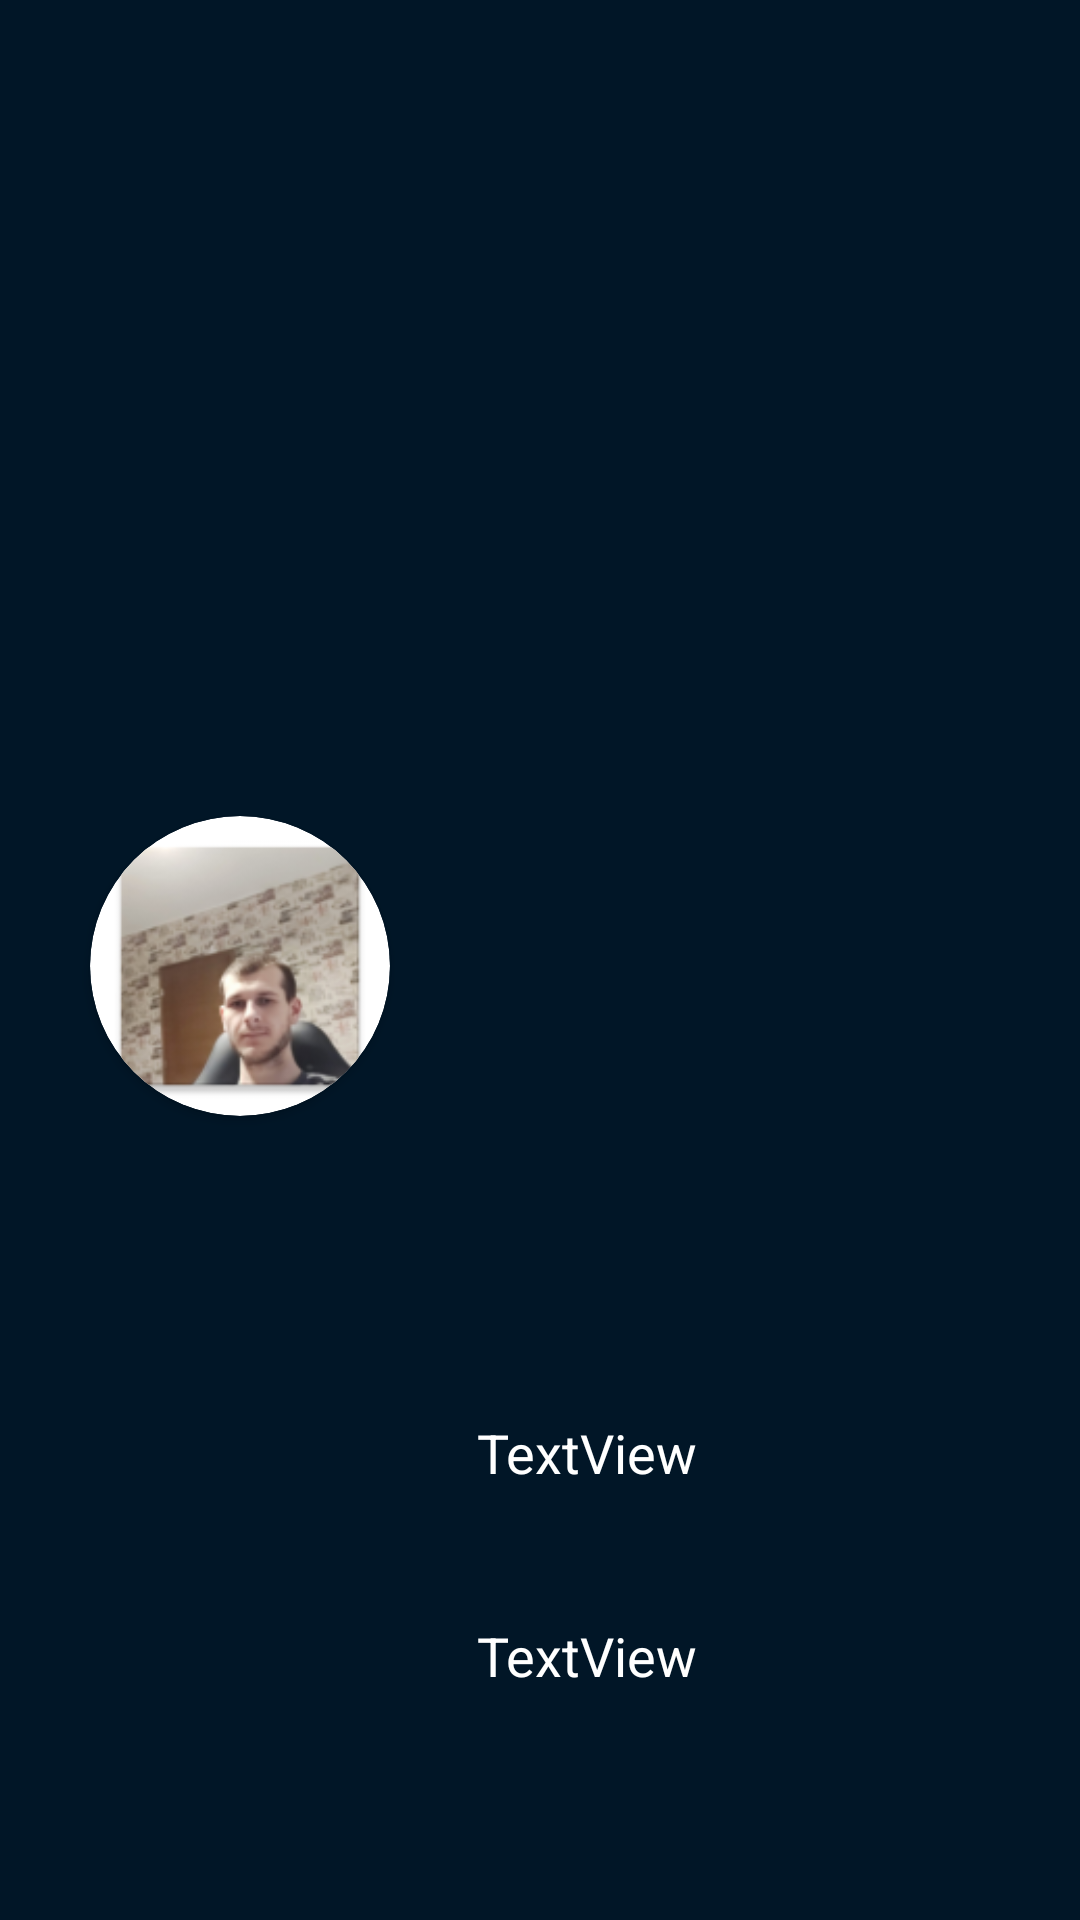

Produce the Android XML layout that renders to this screen, including the resource entries it uses.
<!-- AndroidManifest.xml: application theme AppTheme -->
<!-- res/layout/nav_header.xml -->
<?xml version="1.0" encoding="utf-8"?>
<androidx.constraintlayout.widget.ConstraintLayout
    xmlns:android="http://schemas.android.com/apk/res/android"
    xmlns:app="http://schemas.android.com/apk/res-auto"
    xmlns:tools="http://schemas.android.com/tools"
    android:layout_width="match_parent"
    android:layout_height="200dp"
    android:background="@color/header_color">

    <androidx.cardview.widget.CardView
        android:layout_width="100dp"
        android:layout_height="100dp"
        android:elevation="12dp"
        android:id="@+id/view2"
        app:cardCornerRadius="50dp"
        app:layout_constraintBottom_toBottomOf="parent"
        app:layout_constraintStart_toStartOf="parent"
        app:layout_constraintTop_toTopOf="parent"
        app:layout_constraintVertical_bias="0.504"
        android:layout_centerHorizontal="true"
        android:layout_marginStart="30dp">

        <ImageView
            android:id="@+id/ivUserProfileImage"
            android:layout_width="100dp"
            android:layout_height="100dp"
            android:scaleType="centerCrop"
            android:src="@mipmap/ic_launcher" />
    </androidx.cardview.widget.CardView>

    <TextView
        android:id="@+id/tvUserFirstname"
        android:layout_width="wrap_content"
        android:layout_height="wrap_content"
        android:text="TextView"
        android:textColor="@color/white"
        android:textSize="18sp"
        app:layout_constraintBottom_toTopOf="@+id/tvUserLastname"
        app:layout_constraintEnd_toEndOf="parent"
        app:layout_constraintHorizontal_bias="0.186"
        app:layout_constraintStart_toEndOf="@+id/view2"
        app:layout_constraintTop_toTopOf="parent"
        app:layout_constraintVertical_bias="0.916" />

    <TextView
        android:id="@+id/tvUserLastname"
        android:layout_width="wrap_content"
        android:layout_height="wrap_content"
        android:layout_marginBottom="76dp"
        android:text="TextView"
        android:textColor="@color/white"
        android:textSize="18sp"
        app:layout_constraintBottom_toBottomOf="parent"
        app:layout_constraintEnd_toEndOf="parent"
        app:layout_constraintHorizontal_bias="0.186"
        app:layout_constraintStart_toEndOf="@+id/view2" />

</androidx.constraintlayout.widget.ConstraintLayout>
<!-- resources referenced by this layout -->
<resources>
  <color name="header_color">#011627</color>
  <color name="white">#FFFFFF</color>
  <!-- mipmap ic_launcher: png bitmap (mipmap-hdpi, 10021 bytes) -->
  <style name="AppTheme" parent="Theme.AppCompat.Light.DarkActionBar">
          
          <item name="colorPrimary">@color/header_color</item>
          <item name="android:layoutDirection">ltr</item>
      </style>
</resources>
